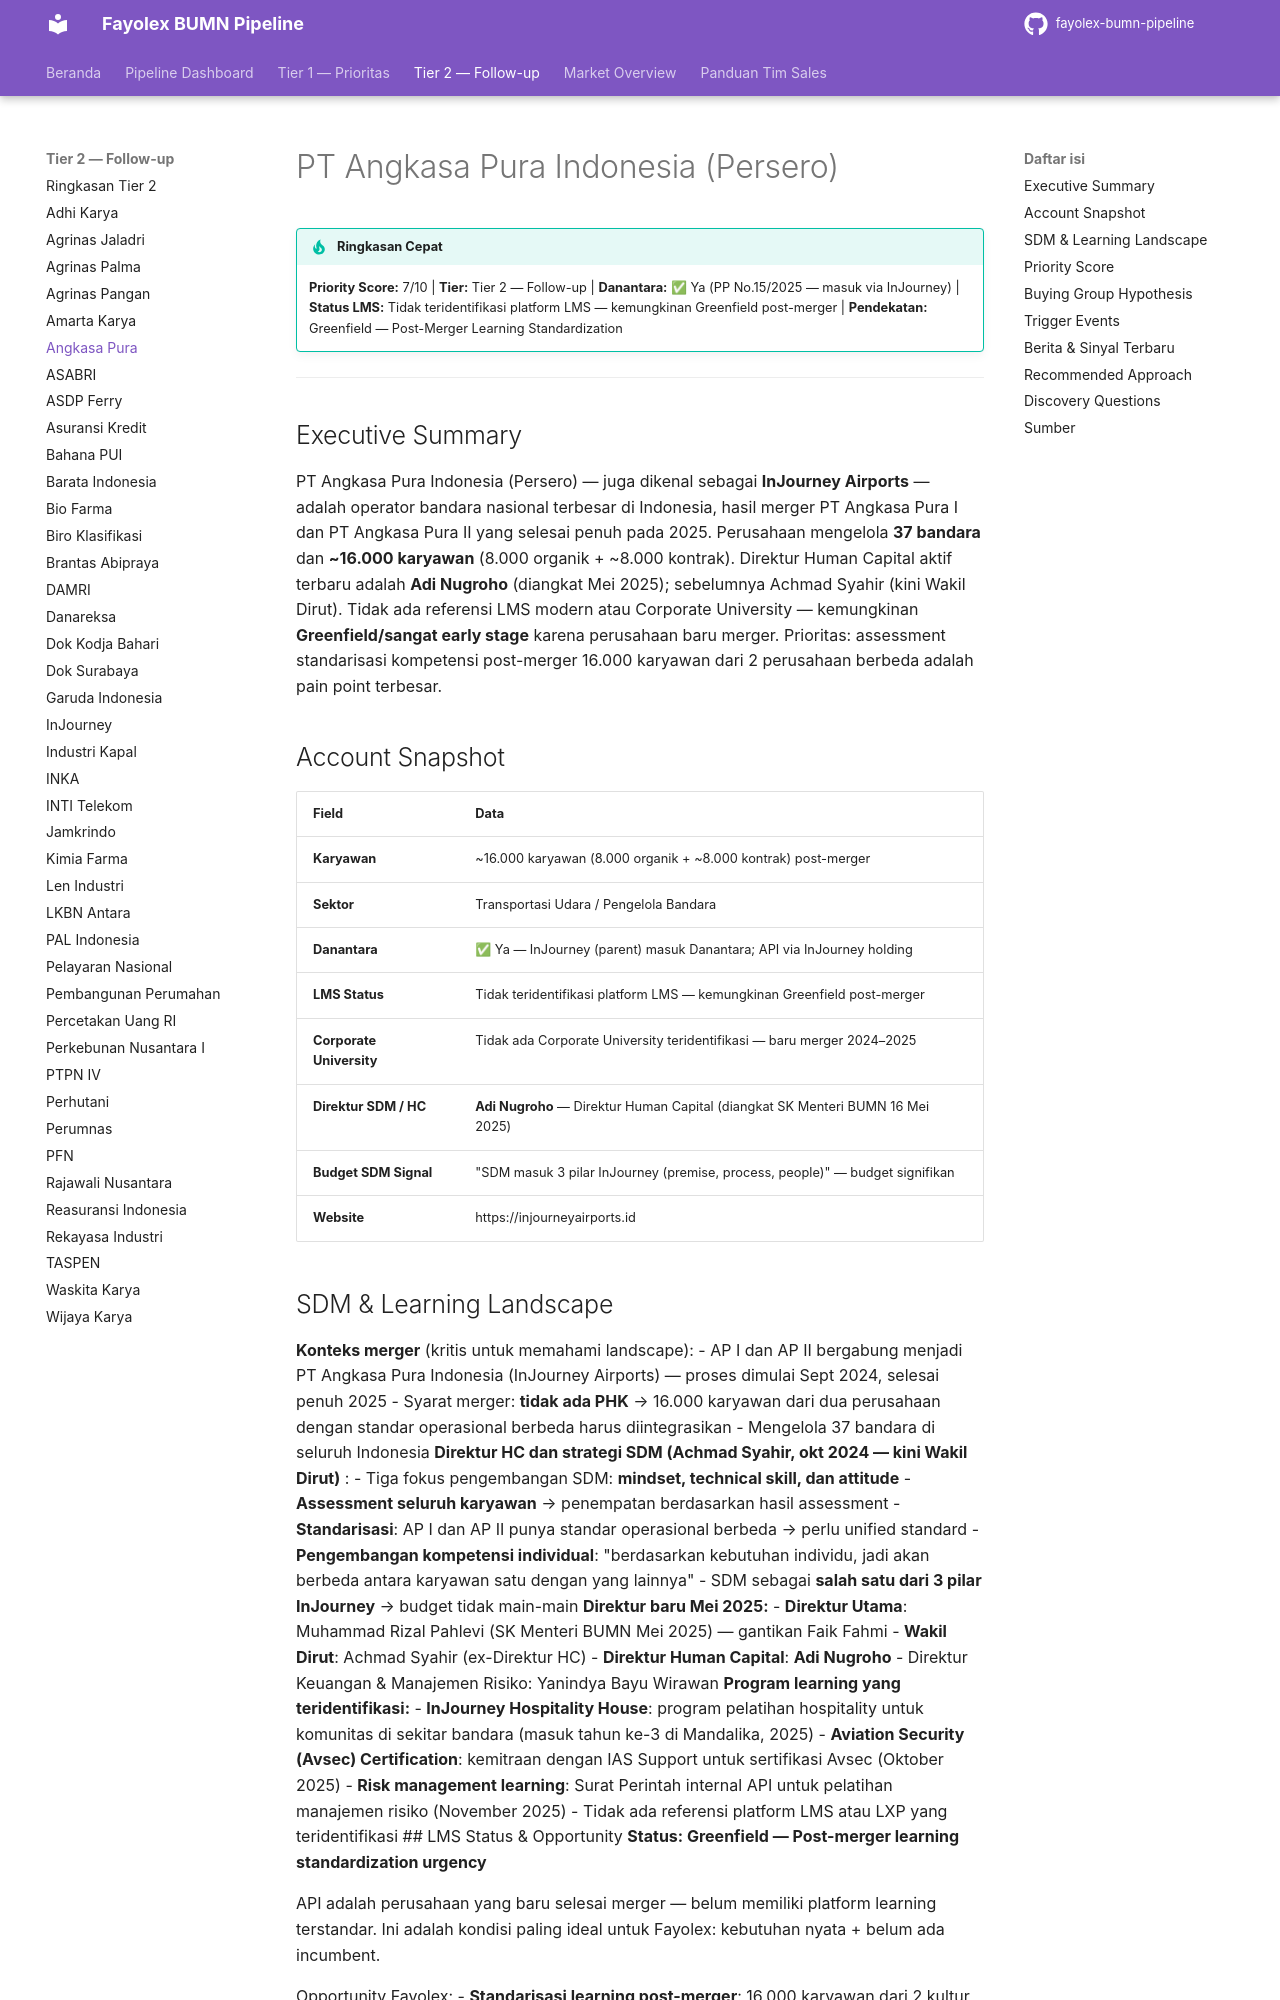

repository: fentonmartin/fayolex-bumn-pipeline · page: tier2/angkasa-pura-indonesia/index.html · generator: mkdocs

# PT Angkasa Pura Indonesia (Persero)

!!! tip "Ringkasan Cepat"
    **Priority Score:** 7/10 | **Tier:** Tier 2 — Follow-up | **Danantara:** ✅ Ya (PP No.15/2025 — masuk via InJourney) | **Status LMS:** Tidak teridentifikasi platform LMS — kemungkinan Greenfield post-merger | **Pendekatan:** Greenfield — Post-Merger Learning Standardization

---

## Executive Summary
PT Angkasa Pura Indonesia (Persero) — juga dikenal sebagai **InJourney Airports** — adalah operator bandara nasional terbesar di Indonesia, hasil merger PT Angkasa Pura I dan PT Angkasa Pura II yang selesai penuh pada 2025. Perusahaan mengelola **37 bandara** dan **~16.000 karyawan** (8.000 organik + ~8.000 kontrak). Direktur Human Capital aktif terbaru adalah **Adi Nugroho** (diangkat Mei 2025); sebelumnya Achmad Syahir (kini Wakil Dirut). Tidak ada referensi LMS modern atau Corporate University — kemungkinan **Greenfield/sangat early stage** karena perusahaan baru merger. Prioritas: assessment standarisasi kompetensi post-merger 16.000 karyawan dari 2 perusahaan berbeda adalah pain point terbesar.

## Account Snapshot
| Field | Data |
|---|---|
| **Karyawan** | ~16.000 karyawan (8.000 organik + ~8.000 kontrak) post-merger |
| **Sektor** | Transportasi Udara / Pengelola Bandara |
| **Danantara** | ✅ Ya — InJourney (parent) masuk Danantara; API via InJourney holding |
| **LMS Status** | Tidak teridentifikasi platform LMS — kemungkinan Greenfield post-merger |
| **Corporate University** | Tidak ada Corporate University teridentifikasi — baru merger 2024–2025 |
| **Direktur SDM / HC** | **Adi Nugroho** — Direktur Human Capital (diangkat SK Menteri BUMN 16 Mei 2025) |
| **Budget SDM Signal** | "SDM masuk 3 pilar InJourney (premise, process, people)" — budget signifikan |
| **Website** | https://injourneyairports.id |
